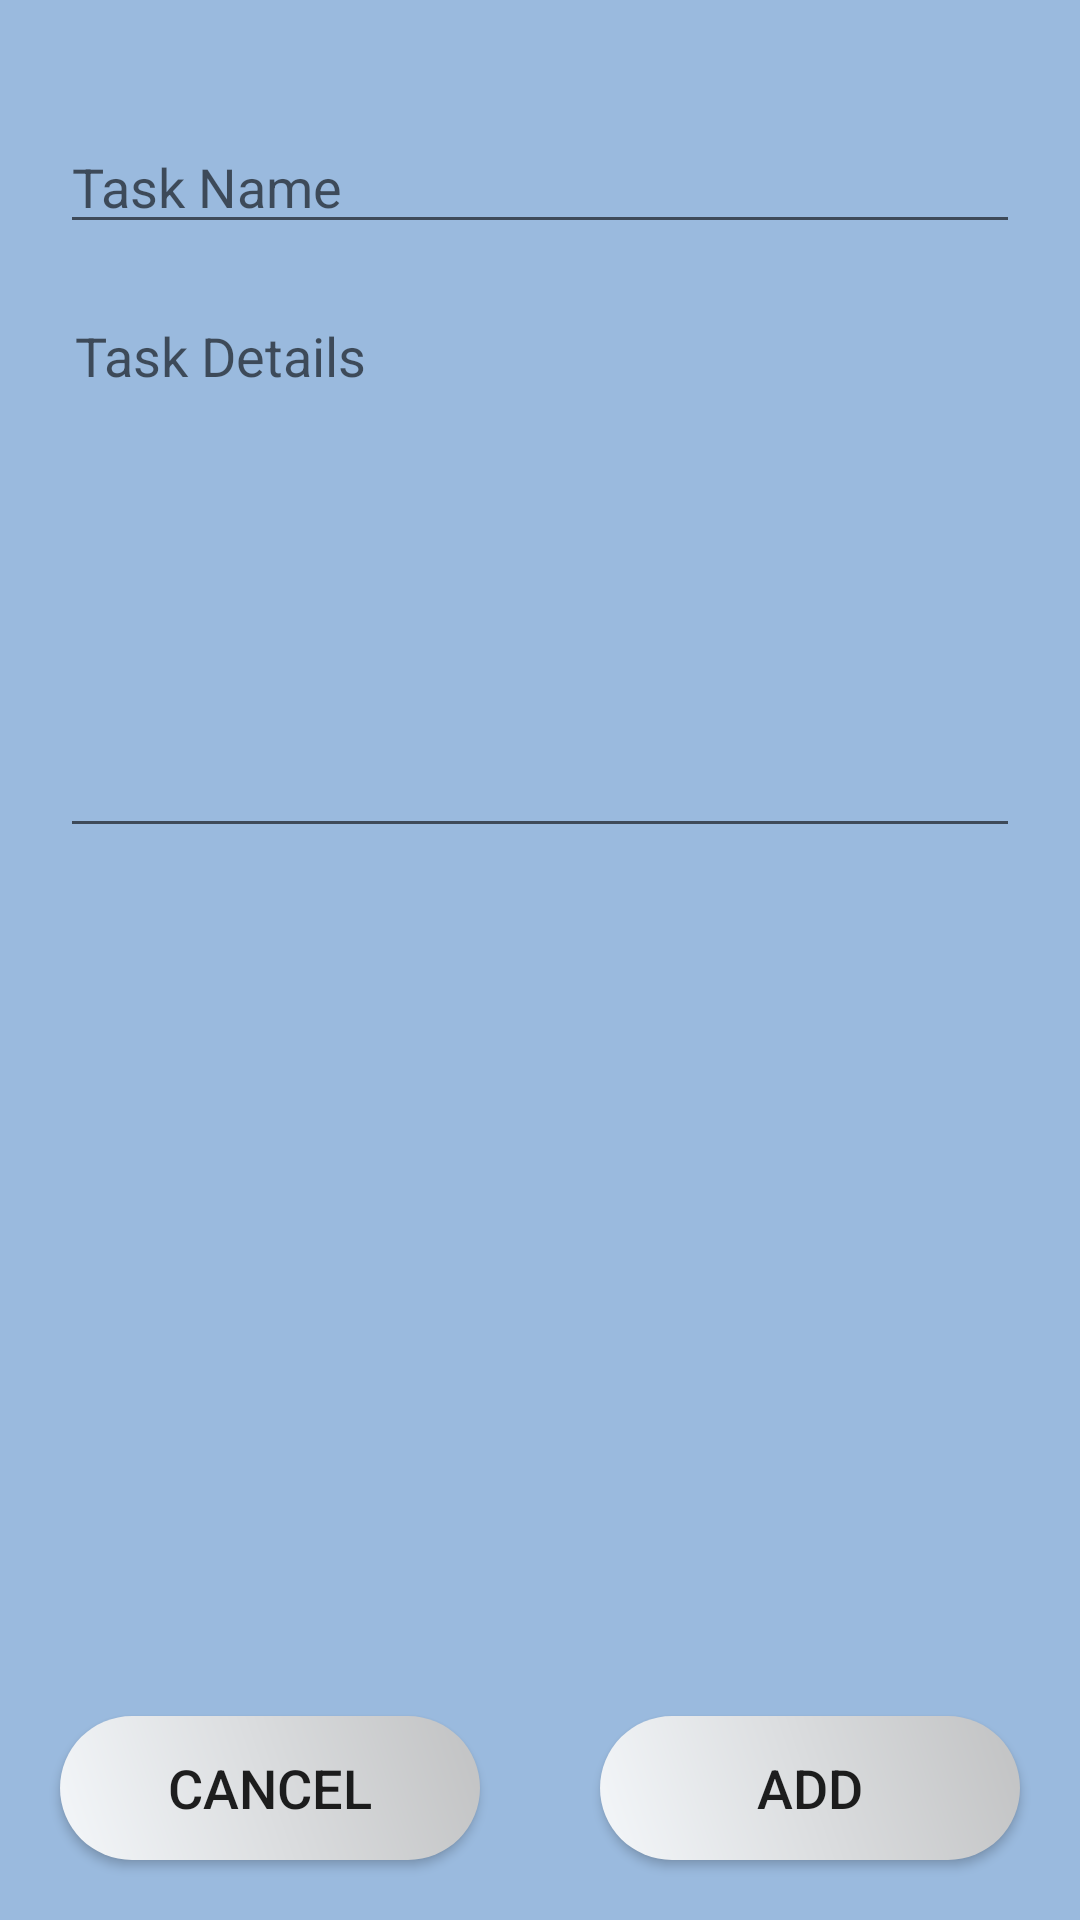

Produce the Android XML layout that renders to this screen, including the resource entries it uses.
<!-- AndroidManifest.xml: application theme Theme.TimerTaskApp -->
<!-- res/layout/activity_add_task.xml -->
<?xml version="1.0" encoding="utf-8"?>
<androidx.constraintlayout.widget.ConstraintLayout xmlns:android="http://schemas.android.com/apk/res/android"
    xmlns:app="http://schemas.android.com/apk/res-auto"
    xmlns:tools="http://schemas.android.com/tools"
    android:layout_width="match_parent"
    android:layout_height="match_parent"
    android:background="#9ABADE"
    tools:context=".AddTask">


    <EditText
        android:id="@+id/editTaskName"
        android:layout_width="match_parent"
        android:layout_height="wrap_content"
        android:layout_marginHorizontal="20dp"
        android:layout_marginTop="40dp"
        android:hint="Task Name"
        app:layout_constraintEnd_toEndOf="parent"
        app:layout_constraintStart_toStartOf="parent"
        app:layout_constraintTop_toTopOf="parent" />


    <EditText
        android:id="@+id/editTaskDetails"
        android:layout_width="match_parent"
        android:layout_height="wrap_content"
        android:layout_margin="20dp"
        android:gravity="top"
        android:hint="Task Details"
        android:minLines="8"
        android:padding="5dp"
        app:layout_constraintEnd_toEndOf="parent"
        app:layout_constraintStart_toStartOf="parent"
        app:layout_constraintTop_toBottomOf="@id/editTaskName" />


    <LinearLayout
        android:layout_width="match_parent"
        android:layout_height="wrap_content"
        android:orientation="horizontal"
        app:layout_constraintBottom_toBottomOf="parent"
        app:layout_constraintEnd_toEndOf="parent"
        app:layout_constraintStart_toStartOf="parent"
        android:weightSum="2">

        <Button
            android:id="@+id/btnCancel"
            android:layout_weight="1"
            android:layout_width="wrap_content"
            android:layout_height="wrap_content"
            android:layout_margin="20dp"
            android:layout_marginBottom="40dp"
            android:background="@drawable/btnbg"
            android:text="Cancel"
            android:textSize="18sp"
            android:padding="10dp" />

        <Button
            android:id="@+id/btnAdd"
            android:layout_weight="1"
            android:layout_width="wrap_content"
            android:layout_height="wrap_content"
            android:layout_margin="20dp"
            android:layout_marginBottom="40dp"
            android:background="@drawable/btnbg"
            android:padding="10dp"
            android:text="Add"
            android:textSize="18sp" />



    </LinearLayout>

</androidx.constraintlayout.widget.ConstraintLayout>
<!-- resources referenced by this layout -->
<resources>
  <!-- drawable btnbg (drawable) -->
  <?xml version="1.0" encoding="utf-8"?>
  <shape xmlns:android="http://schemas.android.com/apk/res/android">
      <solid android:color="#676868"/>
      <gradient android:startColor="#F4F7FA"
          android:angle="45"
          android:endColor="#C1C2C3"/>
      <corners
          android:bottomLeftRadius="45dp"
          android:bottomRightRadius="45dp"
          android:topRightRadius="45dp"
          android:topLeftRadius="45dp"
          />
  </shape>
  <style name="Theme.TimerTaskApp" parent="Theme.AppCompat.DayNight.DarkActionBar">
          
          <item name="colorPrimary">#F7151515</item>
          <item name="colorPrimaryVariant">@color/purple_700</item>
          <item name="colorOnPrimary">@color/white</item>
          
          <item name="colorSecondary">@color/teal_200</item>
          <item name="colorSecondaryVariant">@color/teal_700</item>
          <item name="colorOnSecondary">@color/black</item>
          
          <item name="android:statusBarColor">?attr/colorPrimaryVariant</item>
          
      </style>
  <!-- not gathered from this repository: default colours our renderer supplied (Android Studio template values) -->
  <color name="purple_700">#FF3700B3</color>
  <color name="teal_200">#FF03DAC5</color>
  <color name="teal_700">#FF018786</color>
  <color name="black">#FF000000</color>
  <color name="white">#FFFFFFFF</color>
</resources>
